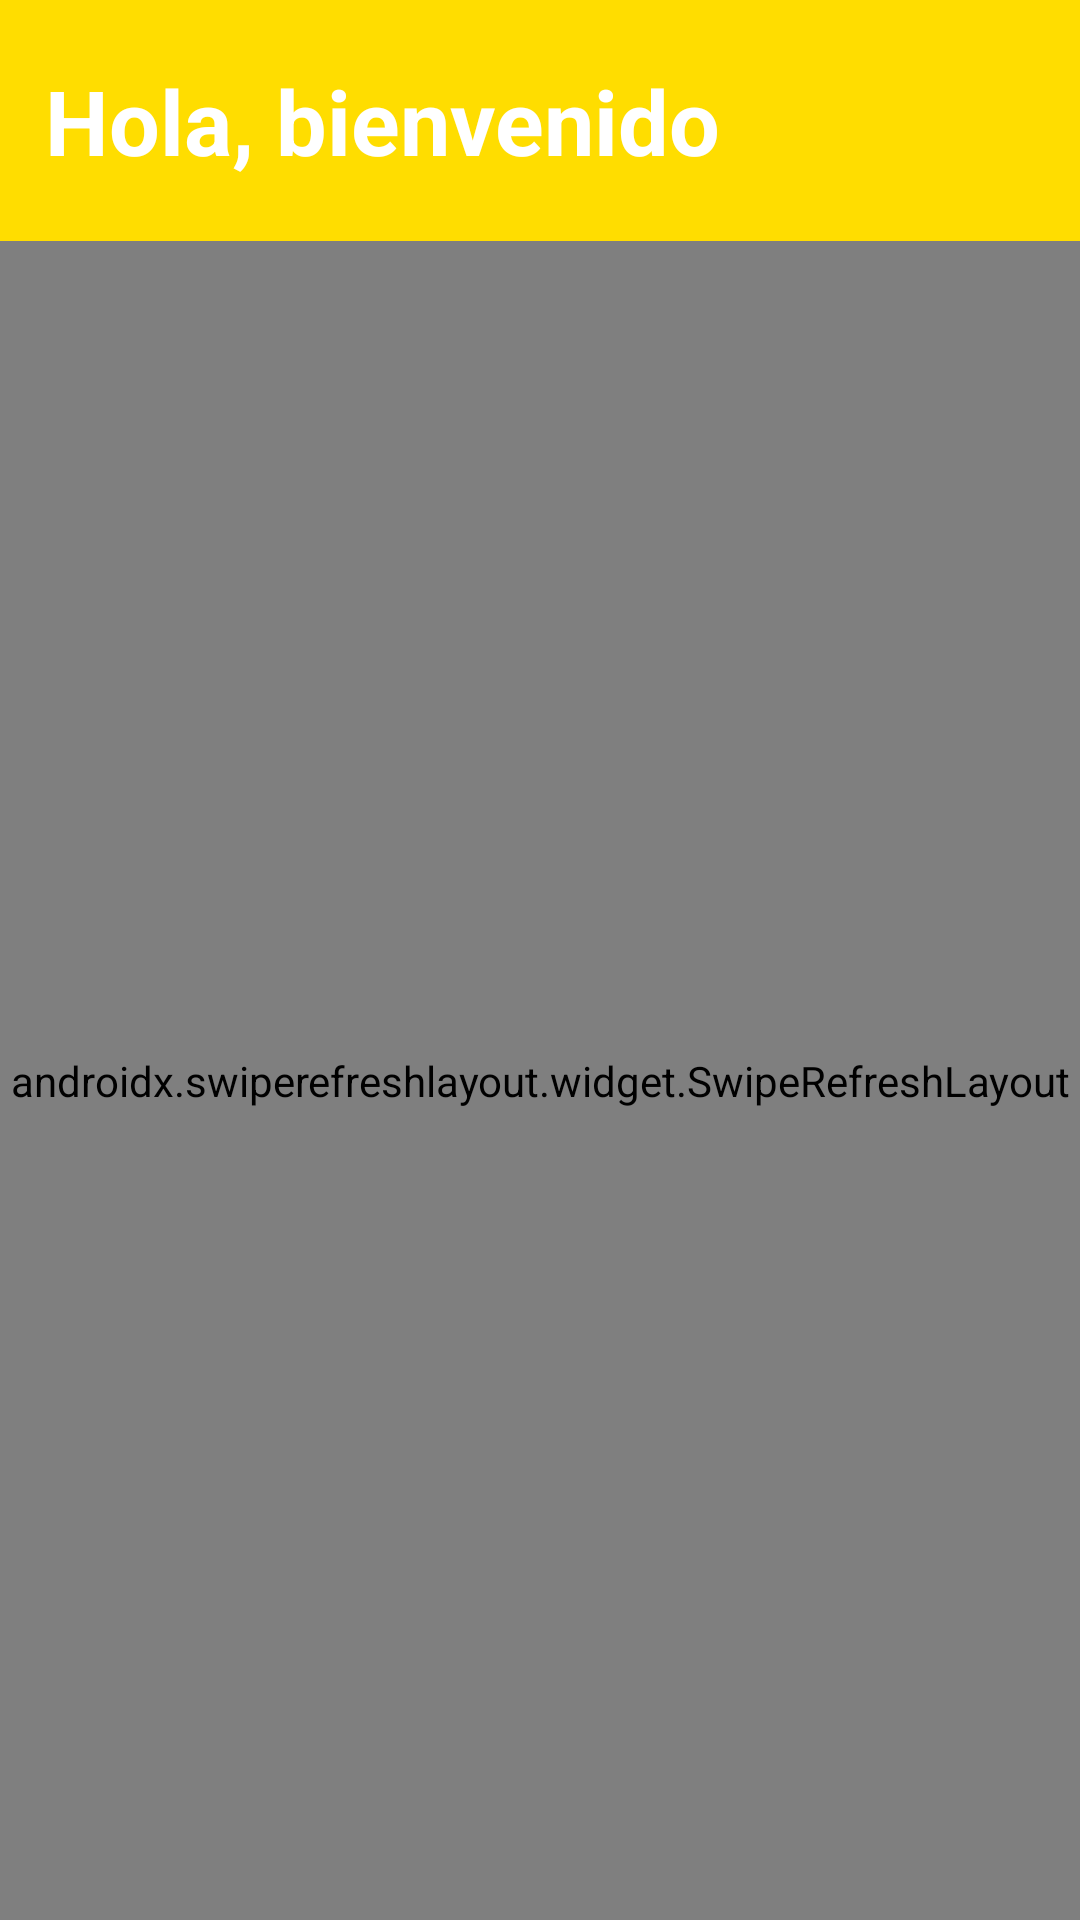

This screen was rendered from an Android layout file. Write that file and the resources it references.
<!-- AndroidManifest.xml: application theme Theme.Design.NoActionBar -->
<!-- res/layout/activity_home.xml -->
<?xml version="1.0" encoding="utf-8"?>
<androidx.constraintlayout.widget.ConstraintLayout xmlns:android="http://schemas.android.com/apk/res/android"
    xmlns:app="http://schemas.android.com/apk/res-auto"
    xmlns:tools="http://schemas.android.com/tools"
    android:id="@+id/main"
    android:layout_width="match_parent"
    android:layout_height="match_parent"
    android:background="@color/secondary"
    android:orientation="vertical"
    tools:context=".Activities.Home">



    <LinearLayout
        android:id="@+id/Ll_home_banner"
        android:layout_width="match_parent"
        android:layout_height="wrap_content"
        android:orientation="horizontal"
        app:layout_constraintTop_toTopOf="parent">

        <TextView
            android:id="@+id/home_welcome_text"
            android:layout_width="0dp"
            android:layout_height="wrap_content"
            android:layout_weight="8"
            android:textColor="@color/white"
            android:textStyle="bold"
            android:text="@string/txt_home_welcome"
            android:textSize="30sp"
            android:gravity="start"
            android:paddingHorizontal="15dp"
            android:layout_marginTop="20dp"
            />

        <ImageView
            android:id="@+id/IV_home_logout"
            android:layout_width="0dp"
            android:minHeight="35dp"
            android:src="@drawable/ic_logout_24"
            android:layout_weight="2"
            android:gravity=""
            android:layout_marginTop="20dp"
            android:layout_height="wrap_content"/>



    </LinearLayout>



    <androidx.swiperefreshlayout.widget.SwipeRefreshLayout
        android:id="@+id/swiperefresh"
        android:layout_width="match_parent"
        android:layout_height="0dp"
        android:layout_marginTop="20dp"
        app:layout_constraintBottom_toBottomOf="parent"
        app:layout_constraintTop_toBottomOf="@+id/Ll_home_banner"
        app:layout_constraintVertical_bias="0.0"
        tools:layout_editor_absoluteX="16dp">

        <ScrollView
            android:id="@+id/Sv_Home"
            android:layout_width="match_parent"
            android:layout_height="0dp"
            android:layout_marginTop="20dp"
            android:layout_marginBottom="10dp"
            android:paddingHorizontal="5dp"
            app:layout_constraintVertical_weight="1">

            <LinearLayout
                android:id="@+id/Ll_home_movies"
                android:layout_width="match_parent"
                android:layout_height="wrap_content"
                android:orientation="vertical">

                <androidx.recyclerview.widget.RecyclerView
                    android:id="@+id/RvMovies_home"
                    android:layout_width="match_parent"
                    android:layout_height="wrap_content"
                    app:layout_constraintHorizontal_weight="100"
                    app:layout_constraintVertical_weight="100" />
            </LinearLayout>

        </ScrollView>

    </androidx.swiperefreshlayout.widget.SwipeRefreshLayout>

    <ProgressBar
        android:id="@+id/pb_home"
        android:layout_width="match_parent"
        android:layout_height="wrap_content"
        android:foregroundGravity="center"
        android:visibility="gone"
        android:indeterminate="true"
        android:indeterminateTint="@color/white"
        app:layout_constraintTop_toTopOf="parent"
        app:layout_constraintBottom_toBottomOf="parent"
        />



</androidx.constraintlayout.widget.ConstraintLayout>
<!-- resources referenced by this layout -->
<resources>
  <color name="secondary">#FFDD00</color>
  <color name="white">#FFFFFFFF</color>
  <string name="txt_home_welcome">Hola, bienvenido</string>
</resources>
